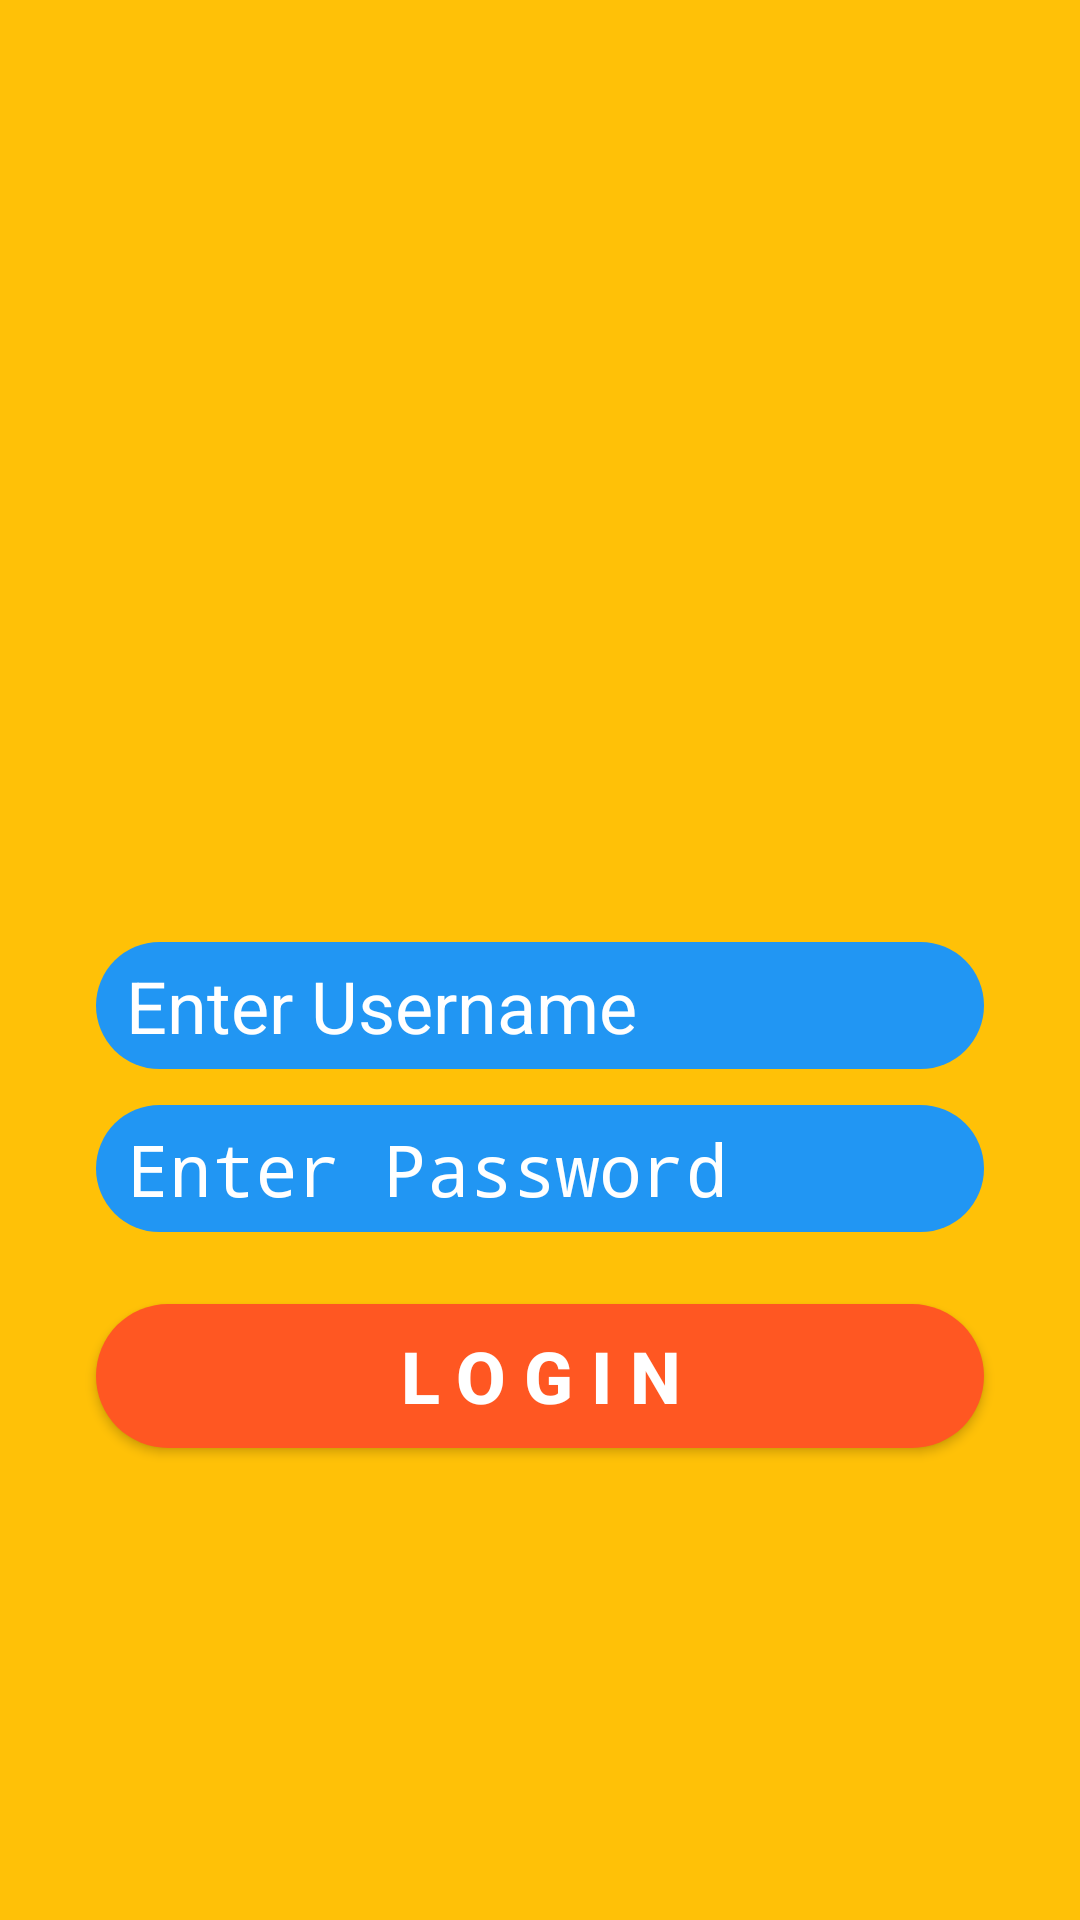

Produce the Android XML layout that renders to this screen, including the resource entries it uses.
<!-- AndroidManifest.xml: activity theme NoActionBar -->
<!-- res/layout/activity_login.xml -->
<?xml version="1.0" encoding="utf-8"?>
<androidx.constraintlayout.widget.ConstraintLayout xmlns:android="http://schemas.android.com/apk/res/android"
    xmlns:app="http://schemas.android.com/apk/res-auto"
    xmlns:tools="http://schemas.android.com/tools"
    android:layout_width="match_parent"
    android:layout_height="match_parent"
    android:background="@drawable/background"
    tools:context=".LoginActivity">
    

    <ImageView
        android:id="@+id/imageView2"
        android:layout_width="274dp"
        android:layout_height="223dp"
        android:layout_marginStart="75dp"
        android:layout_marginTop="50dp"
        android:layout_marginEnd="75dp"
        app:layout_constraintEnd_toEndOf="parent"
        app:layout_constraintStart_toStartOf="parent"
        app:layout_constraintTop_toTopOf="parent"
        app:srcCompat="@drawable/icon" />
    

    <EditText
        android:id="@+id/LoginUsername"
        android:layout_width="0dp"
        android:layout_height="wrap_content"
        android:layout_marginStart="32dp"
        android:layout_marginTop="41dp"
        android:layout_marginEnd="32dp"
        android:background="@drawable/edit_text_background"
        android:ems="10"
        android:hint="Enter Username"
        android:inputType="textPersonName"
        android:textColor="#FFFFFF"
        android:textColorHint="#FFFFFF"
        android:textSize="24sp"
        app:layout_constraintEnd_toEndOf="parent"
        app:layout_constraintStart_toStartOf="parent"
        app:layout_constraintTop_toBottomOf="@+id/imageView2" />
    

    <EditText
        android:id="@+id/LoginPassword"
        android:layout_width="0dp"
        android:layout_height="wrap_content"
        android:layout_marginStart="32dp"
        android:layout_marginTop="12dp"
        android:layout_marginEnd="32dp"
        android:background="@drawable/edit_text_background"
        android:ems="10"
        android:hint="Enter Password"
        android:inputType="textPassword"
        android:textColor="#FFFFFF"
        android:textColorHint="#FFFFFF"
        android:textSize="24sp"
        app:layout_constraintEnd_toEndOf="parent"
        app:layout_constraintStart_toStartOf="parent"
        app:layout_constraintTop_toBottomOf="@+id/LoginUsername" />
    

    <Button
        android:id="@+id/BtnLogin"
        android:layout_width="0dp"
        android:layout_height="wrap_content"
        android:layout_marginStart="32dp"
        android:layout_marginTop="24dp"
        android:layout_marginEnd="32dp"
        android:background="@drawable/button_background"
        android:letterSpacing="0.25"
        android:text="Login"
        android:textColor="#FFFFFF"
        android:textColorHint="#FFFFFF"
        android:textSize="24sp"
        android:textStyle="bold"
        app:layout_constraintEnd_toEndOf="parent"
        app:layout_constraintStart_toStartOf="parent"
        app:layout_constraintTop_toBottomOf="@+id/LoginPassword" />
    
</androidx.constraintlayout.widget.ConstraintLayout>
<!-- resources referenced by this layout -->
<resources>
  <!-- drawable background (drawable) -->
  <?xml version="1.0" encoding="utf-8"?>
  <shape xmlns:android="http://schemas.android.com/apk/res/android"
      android:shape="rectangle">
      
      <solid android:color="#FFC107"/>
  </shape>
  <!-- drawable button_background (drawable) -->
  <?xml version="1.0" encoding="utf-8"?>
  <shape xmlns:android="http://schemas.android.com/apk/res/android"
      android:shape="rectangle">
      
  
      <solid android:color="#FF5722"/>
      <corners android:radius="50dp"/>
  </shape>
  <!-- drawable edit_text_background (drawable) -->
  <?xml version="1.0" encoding="utf-8"?>
  <shape xmlns:android="http://schemas.android.com/apk/res/android"
      android:shape="rectangle">
      
  
      <solid android:color="#2196F3"/>
      <corners android:radius="50dp"/>
      <padding
          android:left="10dp"
          android:right="10dp"
          android:top="5dp"
          android:bottom="5dp" />
  </shape>
  <!-- drawable icon: png bitmap (drawable, 5249 bytes) -->
  <style name="NoActionBar" parent="Theme.AppCompat.Light.NoActionBar" />
</resources>
